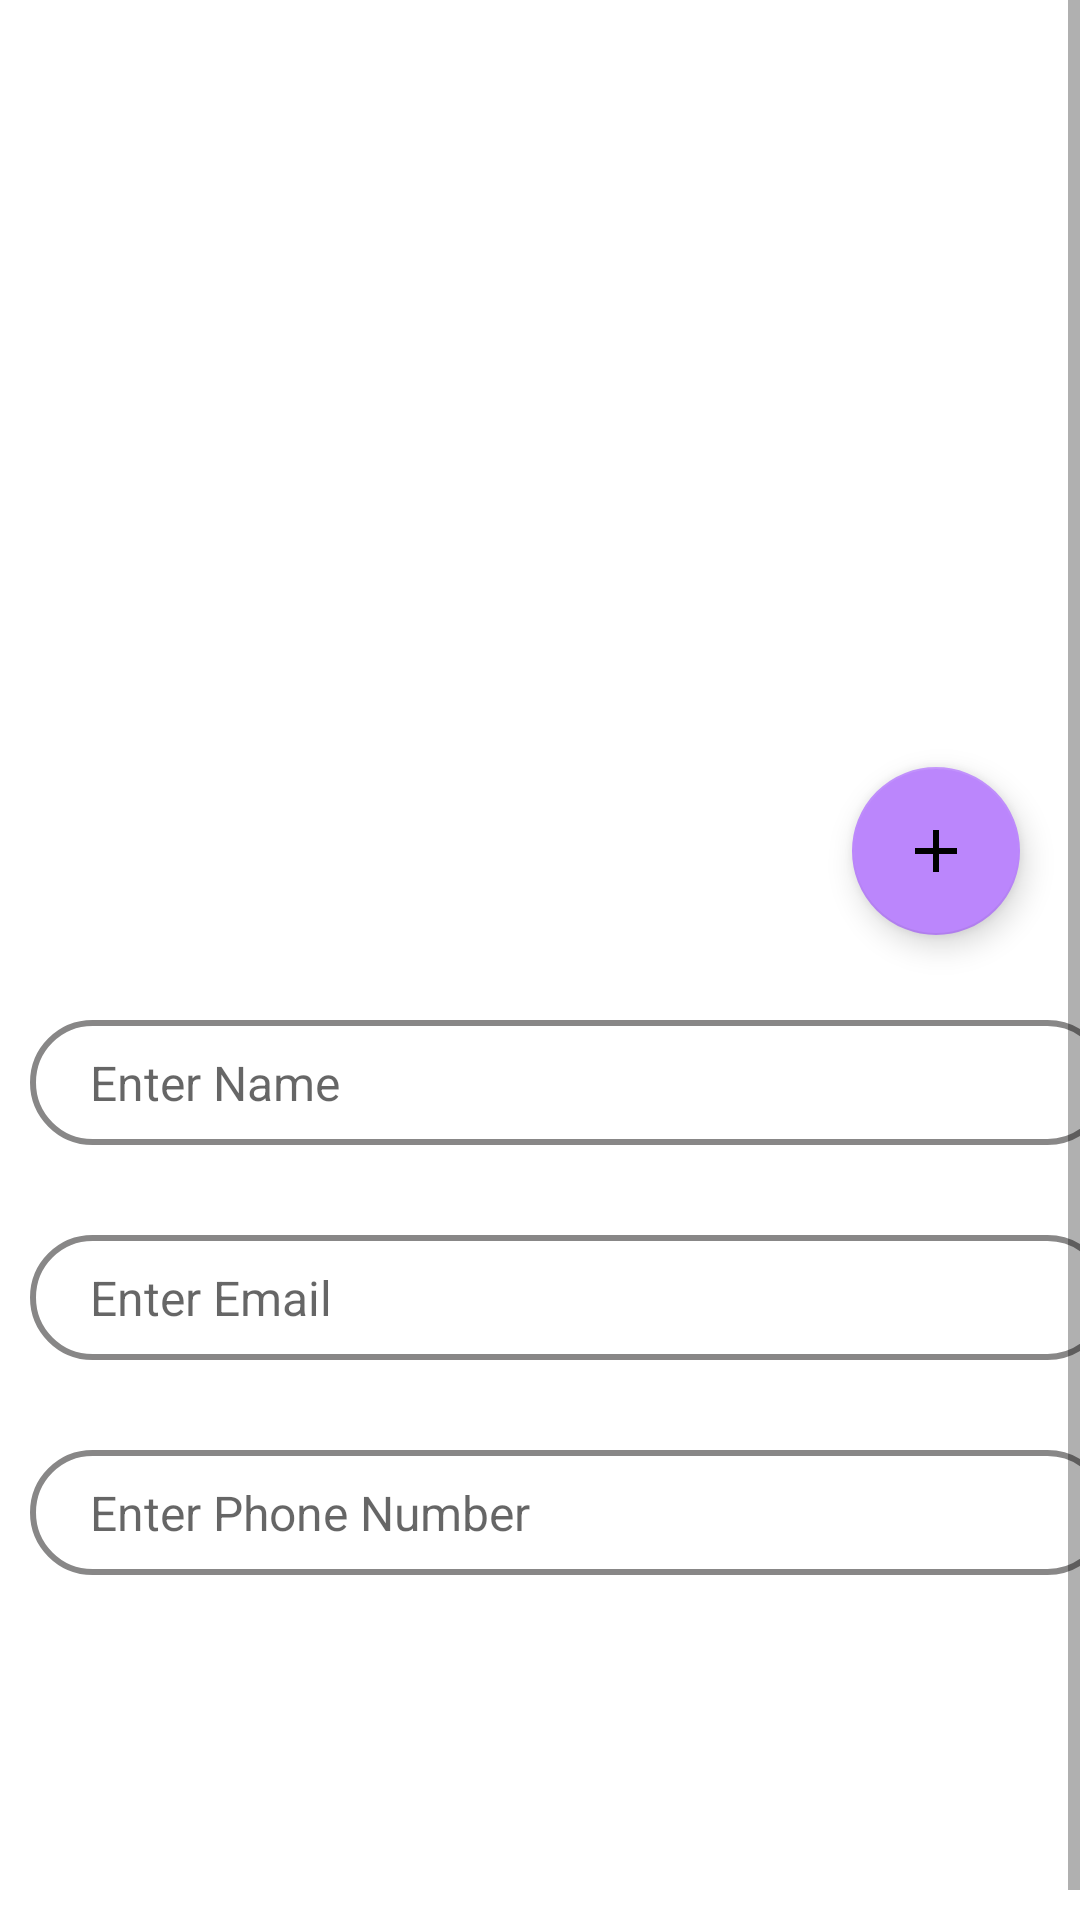

Reconstruct the res/layout file that produces this screen, plus the resources it refers to.
<!-- AndroidManifest.xml: application theme Theme.NoActionBar -->
<!-- res/layout/fragment_authority_account_page.xml -->
<?xml version="1.0" encoding="utf-8"?>
<ScrollView xmlns:app="http://schemas.android.com/apk/res-auto"
android:layout_height="fill_parent"
android:layout_width="match_parent"
android:fillViewport="true"
xmlns:tools="http://schemas.android.com/tools"
xmlns:android="http://schemas.android.com/apk/res/android"
tools:context=".view.fragments.authority.AuthorityAccountPageFragment">

<RelativeLayout
    android:layout_width="match_parent"
    android:layout_height="wrap_content"
    android:layout_margin="10dp">

    <androidx.appcompat.widget.AppCompatButton
        android:id="@+id/authority_account_log_out_btn"
        android:layout_width="wrap_content"
        android:layout_height="wrap_content"
        android:layout_alignParentEnd="true"
        android:layout_marginEnd="0dp"
        android:layout_marginTop="0dp"
        android:background="@drawable/login_signup_btn_bgd"
        android:text="Log Out"
        android:textColor="@color/white"
        android:textSize="15sp" />

    <ImageView
        android:id="@+id/authority_account_image_view"
        android:layout_width="250dp"
        android:layout_height="250dp"
        android:layout_marginStart="20dp"
        android:layout_marginTop="20dp"
        android:src="@drawable/ic_baseline_perm_identity_24"
        android:contentDescription="@string/selected_image_will_be_displayed" />

    <com.google.android.material.floatingactionbutton.FloatingActionButton
        android:id="@+id/authority_account_floating_action_btn"
        android:layout_width="wrap_content"
        android:layout_height="wrap_content"
        android:layout_alignBottom="@id/authority_account_image_view"
        android:layout_alignParentEnd="true"
        android:layout_marginEnd="30dp"
        android:layout_marginBottom="-32dp"
        android:contentDescription="@string/select_type_of_image_to_be_uploaded"
        android:src="@drawable/ic_baseline_add_24" />


    <EditText
        android:id="@+id/authority_account_name"
        android:paddingStart="20dp"
        android:layout_width="match_parent"
        android:layout_height="wrap_content"
        android:layout_below="@id/authority_account_floating_action_btn"
        android:layout_marginTop="60dp"
        android:background="@drawable/round_corner_grey_bgd"
        android:hint="Enter Name"
        android:paddingTop="10dp"
        android:paddingBottom="10dp"
        android:textSize="16sp" />

    <EditText
        android:id="@+id/authority_account_email"
        android:layout_width="match_parent"
        android:paddingStart="20dp"
        android:layout_height="wrap_content"
        android:layout_below="@id/authority_account_name"
        android:layout_marginTop="30dp"
        android:background="@drawable/round_corner_grey_bgd"
        android:hint="Enter Email"
        android:paddingTop="10dp"
        android:paddingBottom="10dp"
        android:textSize="16sp" />

    <EditText
        android:id="@+id/authority_account_phone_number"
        android:layout_width="match_parent"
        android:layout_height="wrap_content"
        android:layout_below="@id/authority_account_email"
        android:paddingStart="20dp"
        android:layout_marginTop="30dp"
        android:background="@drawable/round_corner_grey_bgd"
        android:hint="Enter Phone Number"
        android:paddingTop="10dp"
        android:paddingBottom="10dp"
        android:textSize="16sp" />


    <androidx.appcompat.widget.AppCompatButton
        android:id="@+id/authority_account_save_data_btn"
        android:layout_width="wrap_content"
        android:layout_height="wrap_content"
        android:layout_below="@id/authority_account_phone_number"
        android:layout_centerHorizontal="true"
        android:layout_marginTop="30dp"
        android:background="@drawable/login_signup_btn_bgd"
        android:text="Save"
        android:textColor="@color/white"
        android:textSize="20sp"
        android:textStyle="bold" />

</RelativeLayout>
</ScrollView>
<!-- resources referenced by this layout -->
<resources>
  <!-- drawable ic_baseline_add_24 (drawable) -->
  <vector android:height="24dp" android:tint="#FFE124"
      android:viewportHeight="24" android:viewportWidth="24"
      android:width="24dp" xmlns:android="http://schemas.android.com/apk/res/android">
      <path android:fillColor="@android:color/white" android:pathData="M19,13h-6v6h-2v-6H5v-2h6V5h2v6h6v2z"/>
  </vector>
  <!-- drawable round_corner_grey_bgd (drawable-v24) -->
  <?xml version="1.0" encoding="utf-8"?>
  <shape xmlns:android="http://schemas.android.com/apk/res/android">
      <corners android:radius="20dp"/>
      <stroke android:width="2dp"
          android:color="#888787"/>
  </shape>
  <string name="select_type_of_image_to_be_uploaded">Select Type Of Image To be Uploaded</string>
  <string name="selected_image_will_be_displayed">Selected Image Will be Displayed</string>
  <style name="Theme.NoActionBar" parent="Theme.MaterialComponents.Light.NoActionBar">
          
          <item name="android:windowFullscreen">true</item>
          <item name="colorPrimary">@color/purple_500</item>
          <item name="colorPrimaryVariant">@color/purple_700</item>
          <item name="colorOnPrimary">@color/white</item>
          
          <item name="colorSecondary">@color/purple_200</item>
          <item name="colorSecondaryVariant">@color/purple_500</item>
          <item name="colorOnSecondary">@color/black</item>
          
          <item name="android:statusBarColor" tools:targetApi="l">?attr/colorPrimaryVariant</item>
          
      </style>
  <!-- not gathered from this repository: default colours our renderer supplied (Android Studio template values) -->
  <color name="purple_200">#FFBB86FC</color>
  <color name="purple_500">#FF6200EE</color>
  <color name="purple_700">#FF3700B3</color>
  <color name="black">#FF000000</color>
  <color name="white">#FFFFFFFF</color>
</resources>
